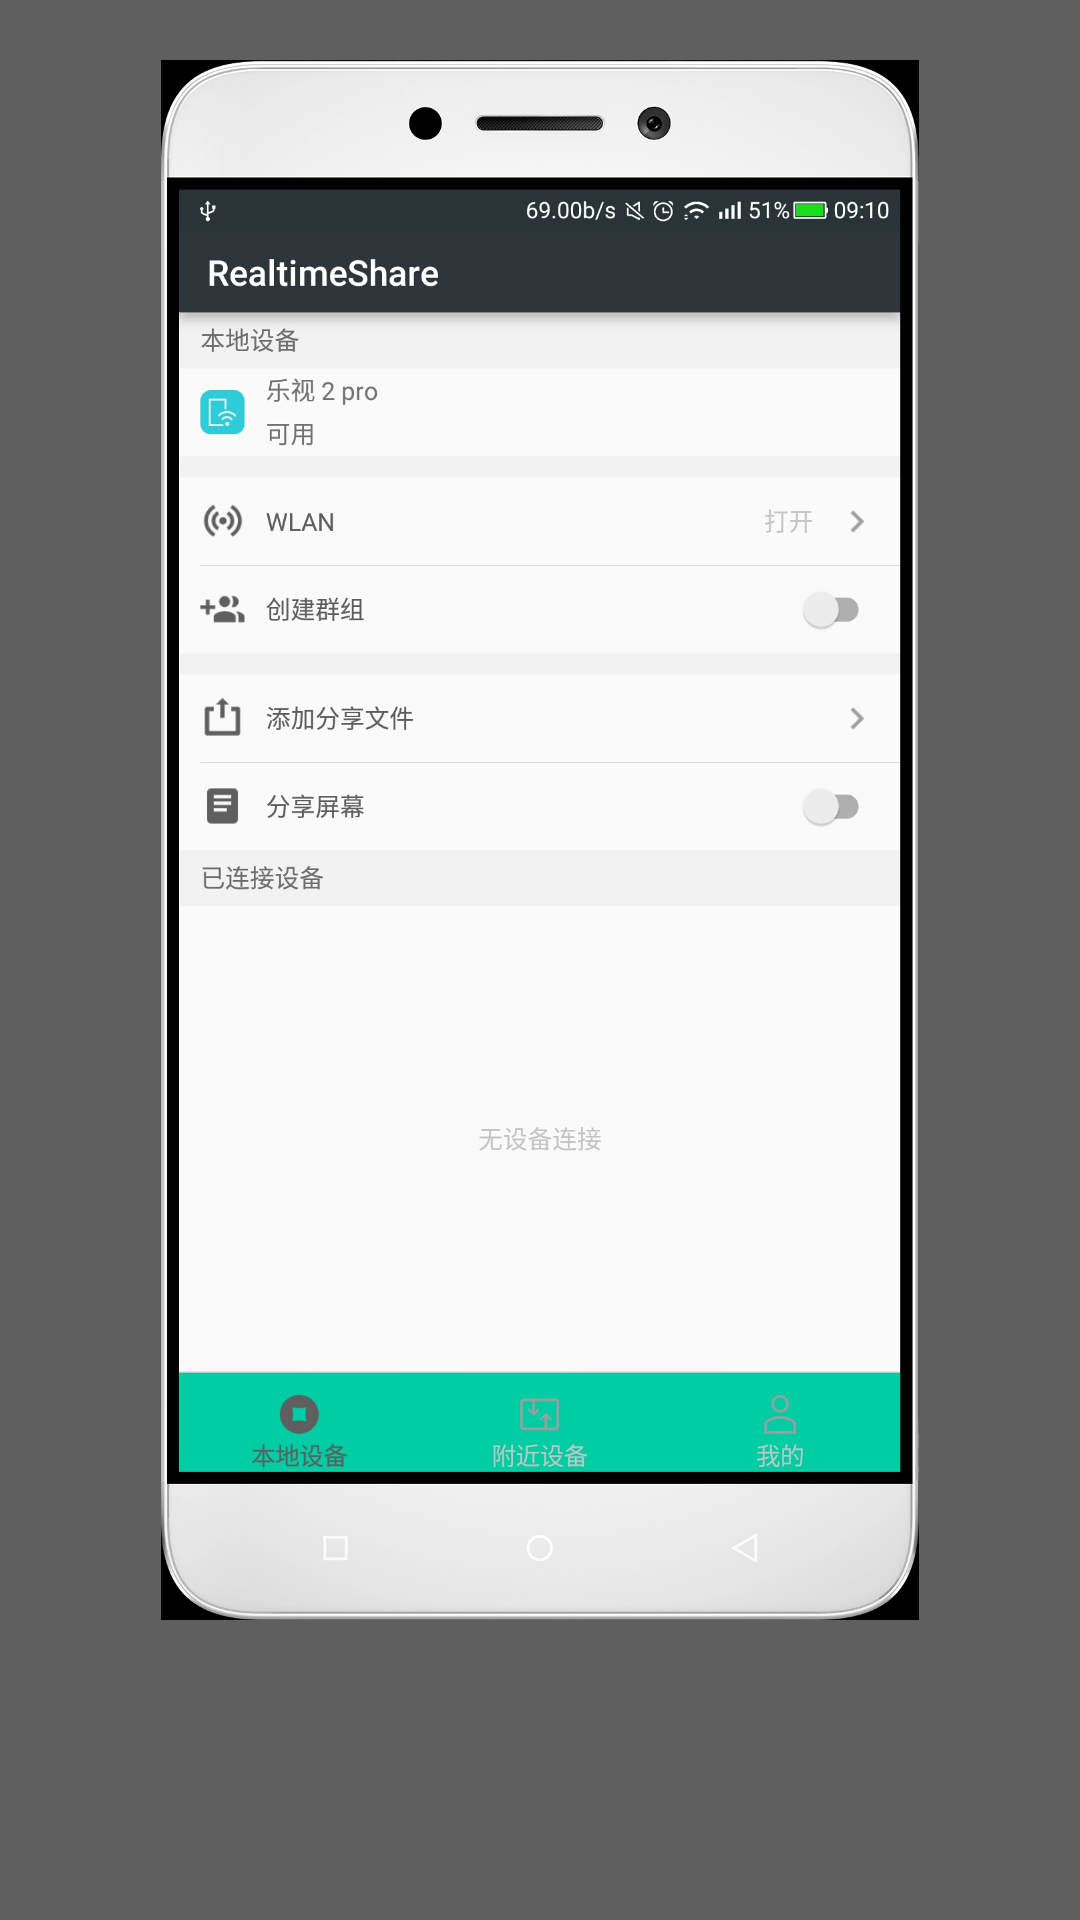

Layout XML and referenced resources for this Android screen:
<!-- AndroidManifest.xml: application theme AppTheme -->
<!-- res/layout/indicator_first.xml -->
<?xml version="1.0" encoding="utf-8"?>
<RelativeLayout xmlns:android="http://schemas.android.com/apk/res/android"
    xmlns:app="http://schemas.android.com/apk/res-auto"
    android:layout_width="match_parent"
    android:layout_height="match_parent"
    android:background="@color/tab_selected">


    <ImageView
        android:layout_width="wrap_content"
        android:layout_height="wrap_content"
        app:srcCompat="@drawable/indicator1"
        android:id="@+id/imageView"
        android:layout_marginTop="20dp"
        android:layout_marginBottom="100dp"
        android:layout_alignParentTop="true"
        android:layout_alignParentLeft="true"
        android:layout_alignParentStart="true" />
</RelativeLayout>
<!-- resources referenced by this layout -->
<resources>
  <color name="tab_selected">#5F5F5F</color>
  <!-- drawable indicator1: jpg bitmap (drawable-hdpi, 402675 bytes) -->
  <style name="AppTheme" parent="Theme.AppCompat.Light.DarkActionBar">
          
          <item name="colorPrimary">@color/colorPrimary</item>
          <item name="colorPrimaryDark">@color/colorPrimaryDark</item>
          <item name="colorAccent">@color/colorAccent</item>
  
          <item name="actionBarSize">@dimen/action_bar_size</item>
      </style>
  <color name="colorPrimary">#2F363C</color>
  <color name="colorPrimaryDark">#2F363C</color>
  <color name="colorAccent">#00CDA6</color>
  <dimen name="action_bar_size">46dp</dimen>
</resources>
